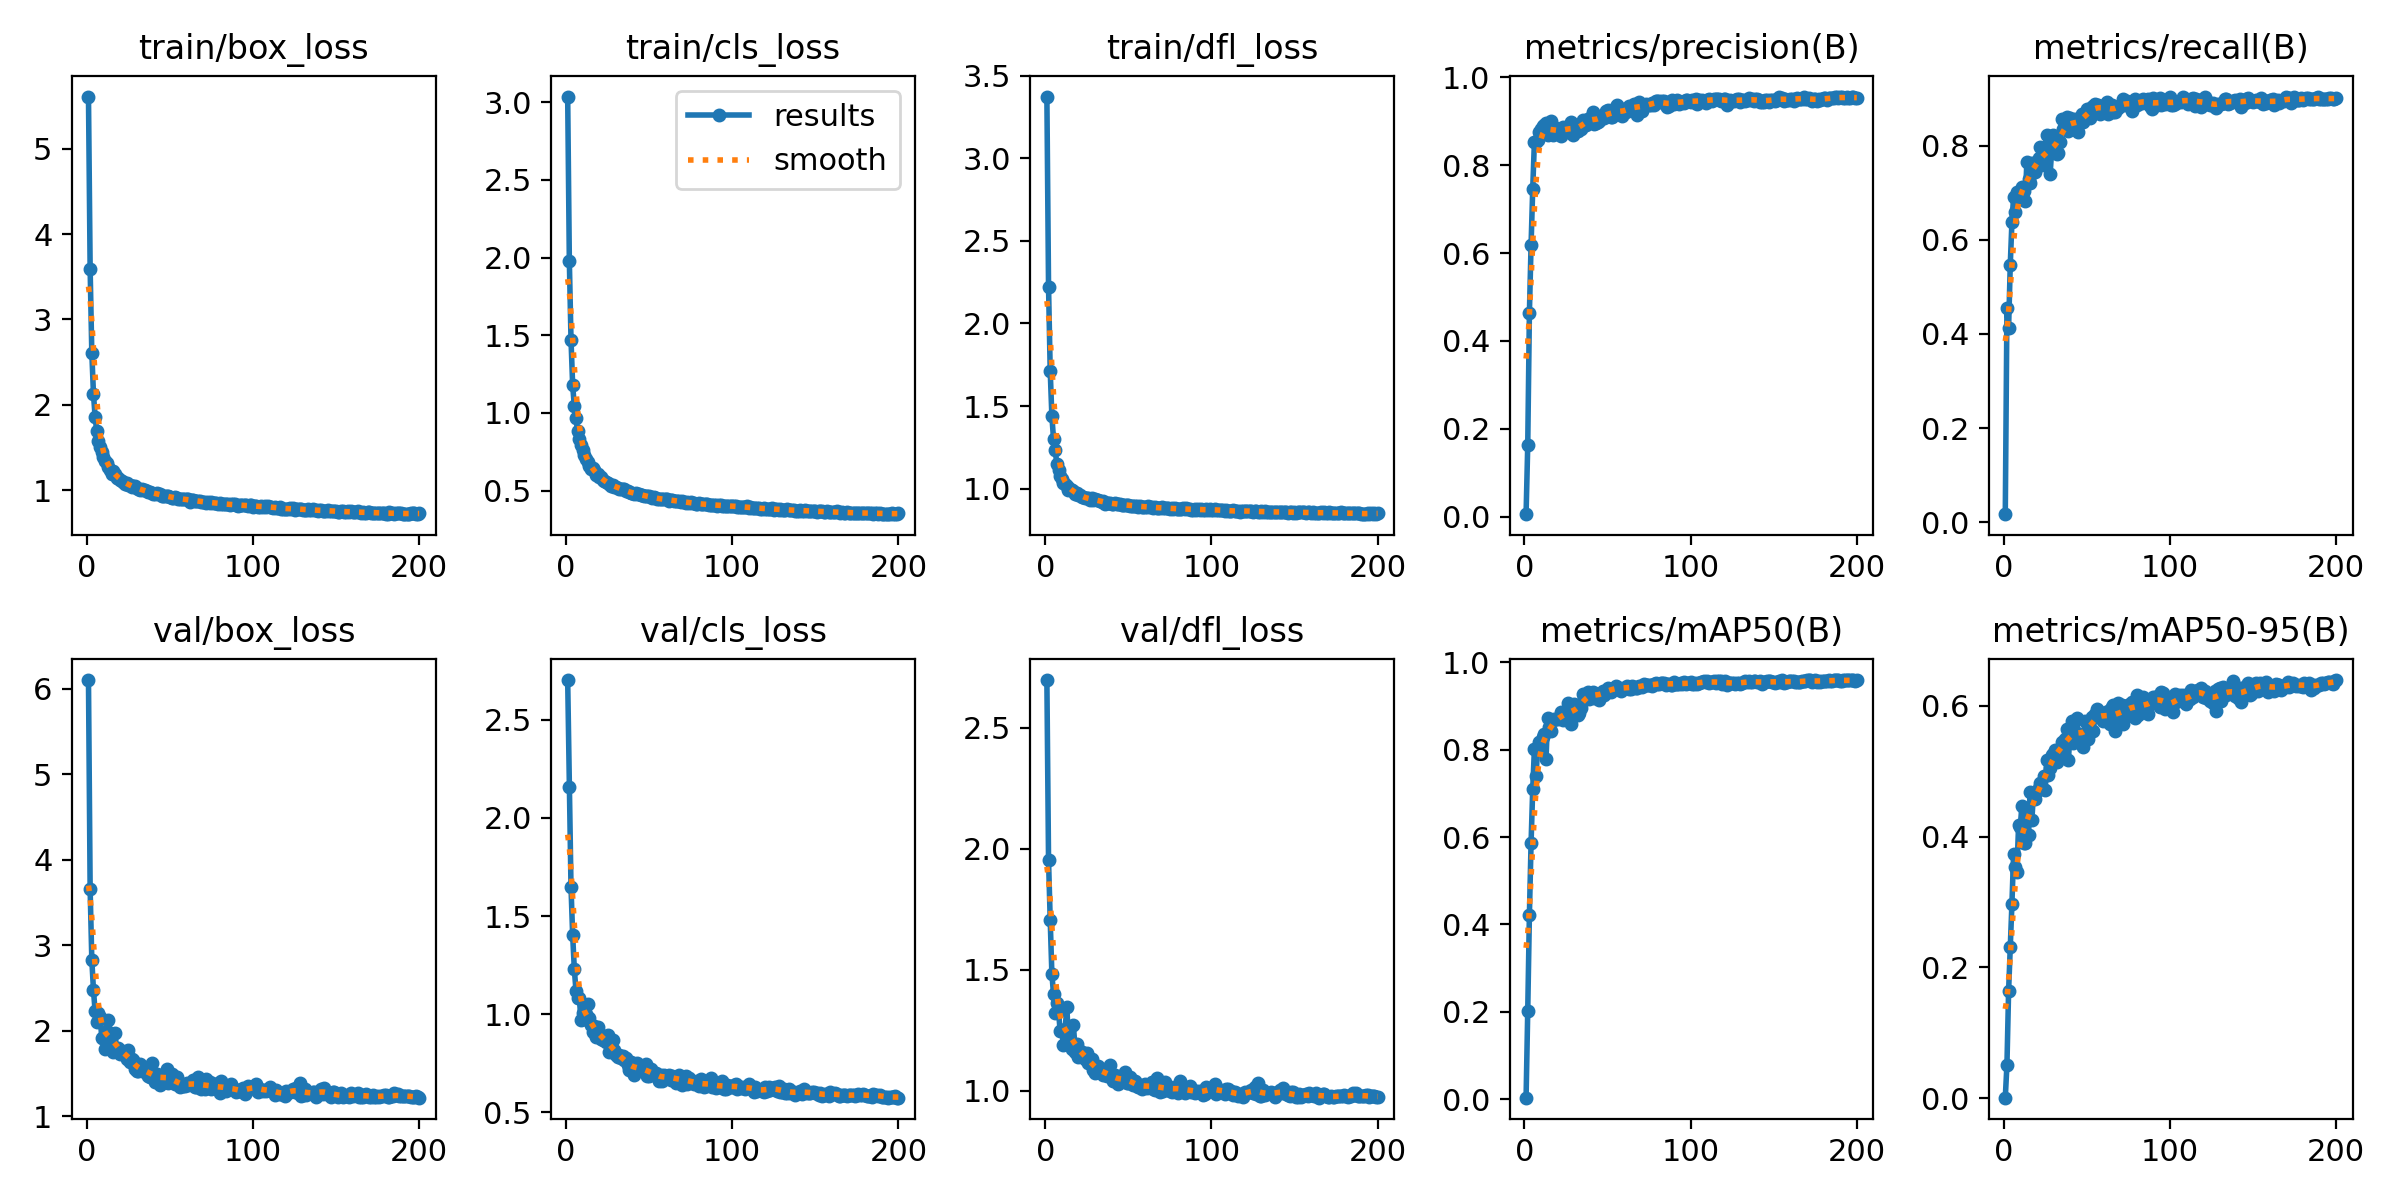

The file beside this chart, header and first rows:
epoch, time, train/box_loss, train/cls_loss, train/dfl_loss, metrics/precision(B), metrics/recall(B), metrics/mAP50(B), metrics/mAP50-95(B), val/box_loss, val/cls_loss, val/dfl_loss, lr/pg0, lr/pg1, lr/pg2
1, 12.51, 5.613, 3.036, 3.374, 0.00577, 0.01672, 0.00322, 0.00063, 6.101, 2.703, 2.697, 0.07048, 0.00328, 0.00328
2, 19.81, 3.593, 1.978, 2.222, 0.1633, 0.4543, 0.2026, 0.05072, 3.654, 2.16, 1.953, 0.04045, 0.00658, 0.00658
3, 26.6, 2.611, 1.472, 1.714, 0.4639, 0.4136, 0.4225, 0.164, 2.833, 1.648, 1.706, 0.01039, 0.009848, 0.009848
4, 33.26, 2.128, 1.177, 1.44, 0.6181, 0.5474, 0.5859, 0.2314, 2.476, 1.402, 1.484, 0.009851, 0.009851, 0.009851
5, 39.93, 1.856, 1.044, 1.3, 0.746, 0.6382, 0.7103, 0.2974, 2.226, 1.23, 1.399, 0.009802, 0.009802, 0.009802
6, 46.71, 1.688, 0.9647, 1.234, 0.8526, 0.6911, 0.8009, 0.3729, 2.102, 1.118, 1.323, 0.009753, 0.009753, 0.009753
7, 53.55, 1.574, 0.8821, 1.148, 0.8534, 0.6591, 0.7392, 0.3541, 2.213, 1.08, 1.364, 0.009703, 0.009703, 0.009703
8, 60.12, 1.506, 0.8326, 1.113, 0.8576, 0.7017, 0.8066, 0.346, 2.162, 1.082, 1.33, 0.009654, 0.009654, 0.009654
9, 66.5, 1.443, 0.794, 1.079, 0.8763, 0.701, 0.8166, 0.4172, 1.919, 0.971, 1.245, 0.009604, 0.009604, 0.009604
10, 73.45, 1.391, 0.7589, 1.058, 0.8832, 0.6918, 0.8124, 0.4144, 1.914, 1.006, 1.245, 0.009555, 0.009555, 0.009555
11, 80.03, 1.339, 0.7317, 1.037, 0.8888, 0.7131, 0.8293, 0.4473, 1.789, 0.9766, 1.188, 0.009505, 0.009505, 0.009505
12, 87.33, 1.313, 0.7029, 1.025, 0.8916, 0.7041, 0.8352, 0.3896, 1.992, 1.002, 1.254, 0.009456, 0.009456, 0.009456
13, 94.11, 1.275, 0.6838, 1.017, 0.8962, 0.6836, 0.7791, 0.3895, 2.123, 1.051, 1.348, 0.009406, 0.009406, 0.009406
14, 101, 1.239, 0.6614, 0.9944, 0.8681, 0.7663, 0.8736, 0.4361, 1.854, 0.9815, 1.207, 0.009357, 0.009357, 0.009357
15, 107.5, 1.193, 0.6415, 0.9967, 0.872, 0.7304, 0.8511, 0.4022, 1.965, 0.9424, 1.216, 0.009307, 0.009307, 0.009307
16, 114.2, 1.224, 0.6431, 0.9915, 0.9013, 0.721, 0.8421, 0.4683, 1.758, 0.9103, 1.174, 0.009258, 0.009258, 0.009258
17, 121, 1.188, 0.6334, 0.9842, 0.8687, 0.7645, 0.8689, 0.4259, 1.98, 0.94, 1.272, 0.009208, 0.009208, 0.009208
18, 127.5, 1.147, 0.5998, 0.9673, 0.8789, 0.7645, 0.8694, 0.4664, 1.763, 0.8852, 1.162, 0.009158, 0.009158, 0.009158
19, 134.7, 1.148, 0.6047, 0.974, 0.8856, 0.7448, 0.8693, 0.4577, 1.8, 0.933, 1.192, 0.009109, 0.009109, 0.009109
20, 141, 1.122, 0.59, 0.964, 0.8772, 0.7565, 0.8708, 0.4695, 1.724, 0.8889, 1.142, 0.009059, 0.009059, 0.009059
21, 147.6, 1.105, 0.5852, 0.9642, 0.8754, 0.774, 0.873, 0.4742, 1.763, 0.8754, 1.164, 0.00901, 0.00901, 0.00901
22, 154.6, 1.098, 0.567, 0.9494, 0.8663, 0.7973, 0.8858, 0.4827, 1.753, 0.8702, 1.161, 0.00896, 0.00896, 0.00896
23, 161.4, 1.077, 0.5616, 0.9473, 0.8877, 0.7588, 0.8682, 0.4739, 1.745, 0.8913, 1.15, 0.008911, 0.008911, 0.008911
24, 167.9, 1.08, 0.5579, 0.9404, 0.8831, 0.7703, 0.8753, 0.4928, 1.671, 0.8589, 1.13, 0.008861, 0.008861, 0.008861
25, 174.7, 1.058, 0.5472, 0.9409, 0.8825, 0.7765, 0.8784, 0.4709, 1.772, 0.8929, 1.158, 0.008812, 0.008812, 0.008812
26, 181.4, 1.057, 0.5427, 0.9429, 0.8857, 0.8239, 0.9059, 0.5173, 1.635, 0.8094, 1.117, 0.008762, 0.008762, 0.008762
27, 188.2, 1.031, 0.5331, 0.9287, 0.8767, 0.8024, 0.8933, 0.4947, 1.67, 0.8244, 1.127, 0.008713, 0.008713, 0.008713
28, 194.8, 1.048, 0.537, 0.9414, 0.8993, 0.7409, 0.8577, 0.5054, 1.66, 0.8684, 1.133, 0.008663, 0.008663, 0.008663
29, 201.3, 1.046, 0.5268, 0.931, 0.8696, 0.795, 0.8908, 0.5244, 1.554, 0.8167, 1.088, 0.008614, 0.008614, 0.008614
30, 208.2, 1.023, 0.5266, 0.9351, 0.8833, 0.8234, 0.9048, 0.526, 1.534, 0.7895, 1.075, 0.008564, 0.008564, 0.008564
31, 215.1, 1.014, 0.5203, 0.9296, 0.8886, 0.8139, 0.8987, 0.5328, 1.533, 0.7806, 1.081, 0.008515, 0.008515, 0.008515
32, 222.3, 0.9988, 0.5139, 0.9311, 0.8776, 0.783, 0.8783, 0.5147, 1.61, 0.7944, 1.102, 0.008466, 0.008466, 0.008466
33, 228.7, 1.007, 0.5116, 0.9243, 0.8829, 0.7847, 0.8848, 0.5318, 1.53, 0.7775, 1.087, 0.008416, 0.008416, 0.008416
34, 235.7, 1.002, 0.5084, 0.9198, 0.8818, 0.8077, 0.8949, 0.5342, 1.54, 0.7868, 1.087, 0.008367, 0.008367, 0.008367
35, 243.6, 0.9958, 0.5076, 0.924, 0.9031, 0.8577, 0.9273, 0.5445, 1.53, 0.7648, 1.066, 0.008317, 0.008317, 0.008317
36, 251.1, 0.9895, 0.4957, 0.9093, 0.893, 0.8368, 0.9177, 0.5304, 1.556, 0.7754, 1.073, 0.008268, 0.008268, 0.008268
37, 258, 0.9746, 0.4953, 0.9158, 0.8915, 0.8393, 0.9157, 0.549, 1.475, 0.7413, 1.061, 0.008218, 0.008218, 0.008218
38, 266.6, 0.9774, 0.4927, 0.9143, 0.9058, 0.862, 0.9324, 0.5645, 1.465, 0.7167, 1.066, 0.008169, 0.008169, 0.008169
39, 275.6, 0.9628, 0.4861, 0.9121, 0.9045, 0.8322, 0.9152, 0.5172, 1.618, 0.7562, 1.107, 0.008119, 0.008119, 0.008119
40, 282.4, 0.9537, 0.4824, 0.9089, 0.9099, 0.8599, 0.9307, 0.5611, 1.451, 0.7252, 1.051, 0.00807, 0.00807, 0.00807
41, 290.8, 0.9579, 0.4808, 0.9095, 0.9204, 0.8543, 0.9324, 0.5768, 1.404, 0.6901, 1.039, 0.00802, 0.00802, 0.00802
42, 300.3, 0.9663, 0.4869, 0.911, 0.8947, 0.8355, 0.9185, 0.5433, 1.49, 0.7406, 1.065, 0.007971, 0.007971, 0.007971
43, 308.1, 0.9584, 0.4816, 0.9052, 0.8964, 0.8575, 0.9273, 0.5602, 1.449, 0.7521, 1.046, 0.007921, 0.007921, 0.007921
44, 315.2, 0.9524, 0.4781, 0.9061, 0.8989, 0.8552, 0.9274, 0.5811, 1.368, 0.7138, 1.027, 0.007872, 0.007872, 0.007872
45, 322, 0.9332, 0.4741, 0.9064, 0.9005, 0.829, 0.9133, 0.5521, 1.483, 0.723, 1.055, 0.007822, 0.007822, 0.007822
46, 330.1, 0.9328, 0.4697, 0.8993, 0.913, 0.849, 0.9265, 0.5568, 1.471, 0.718, 1.047, 0.007772, 0.007772, 0.007772
47, 338, 0.9306, 0.4648, 0.8993, 0.912, 0.8689, 0.9339, 0.5511, 1.457, 0.7257, 1.052, 0.007723, 0.007723, 0.007723
48, 345.4, 0.9298, 0.4663, 0.9029, 0.9072, 0.8503, 0.9242, 0.5365, 1.549, 0.7437, 1.076, 0.007673, 0.007673, 0.007673
49, 351.9, 0.9296, 0.4651, 0.9016, 0.9243, 0.865, 0.9348, 0.5771, 1.39, 0.6868, 1.034, 0.007624, 0.007624, 0.007624
50, 358.9, 0.9202, 0.464, 0.9023, 0.9264, 0.8776, 0.9412, 0.5746, 1.408, 0.6863, 1.031, 0.007574, 0.007574, 0.007574
51, 366.1, 0.9115, 0.4567, 0.8971, 0.9159, 0.8707, 0.9366, 0.5486, 1.491, 0.7211, 1.056, 0.007525, 0.007525, 0.007525
52, 374.8, 0.91, 0.4552, 0.8973, 0.9091, 0.8603, 0.9311, 0.5647, 1.44, 0.7041, 1.034, 0.007476, 0.007476, 0.007476
53, 381.6, 0.9212, 0.4574, 0.8944, 0.9092, 0.8827, 0.9372, 0.5836, 1.374, 0.6936, 1.023, 0.007426, 0.007426, 0.007426
54, 390.5, 0.9092, 0.4528, 0.8964, 0.9207, 0.884, 0.9409, 0.5615, 1.458, 0.6998, 1.042, 0.007377, 0.007377, 0.007377
55, 397, 0.8945, 0.4481, 0.8965, 0.9327, 0.8883, 0.9461, 0.5868, 1.375, 0.6838, 1.021, 0.007327, 0.007327, 0.007327
56, 404.5, 0.8918, 0.4459, 0.8889, 0.937, 0.8808, 0.9428, 0.5952, 1.346, 0.6613, 1.016, 0.007278, 0.007278, 0.007278
57, 411.1, 0.8921, 0.4484, 0.8966, 0.9159, 0.8872, 0.9417, 0.5828, 1.378, 0.6904, 1.023, 0.007228, 0.007228, 0.007228
58, 417.7, 0.8962, 0.4445, 0.8888, 0.9198, 0.8687, 0.9352, 0.5912, 1.35, 0.6612, 1.007, 0.007178, 0.007178, 0.007178
59, 424.7, 0.8905, 0.4435, 0.8901, 0.9114, 0.8834, 0.9397, 0.5853, 1.36, 0.6876, 1.019, 0.007129, 0.007129, 0.007129
60, 431.5, 0.8989, 0.447, 0.8901, 0.928, 0.8844, 0.9421, 0.5763, 1.391, 0.6835, 1.028, 0.007079, 0.007079, 0.007079
... 140 more rows
